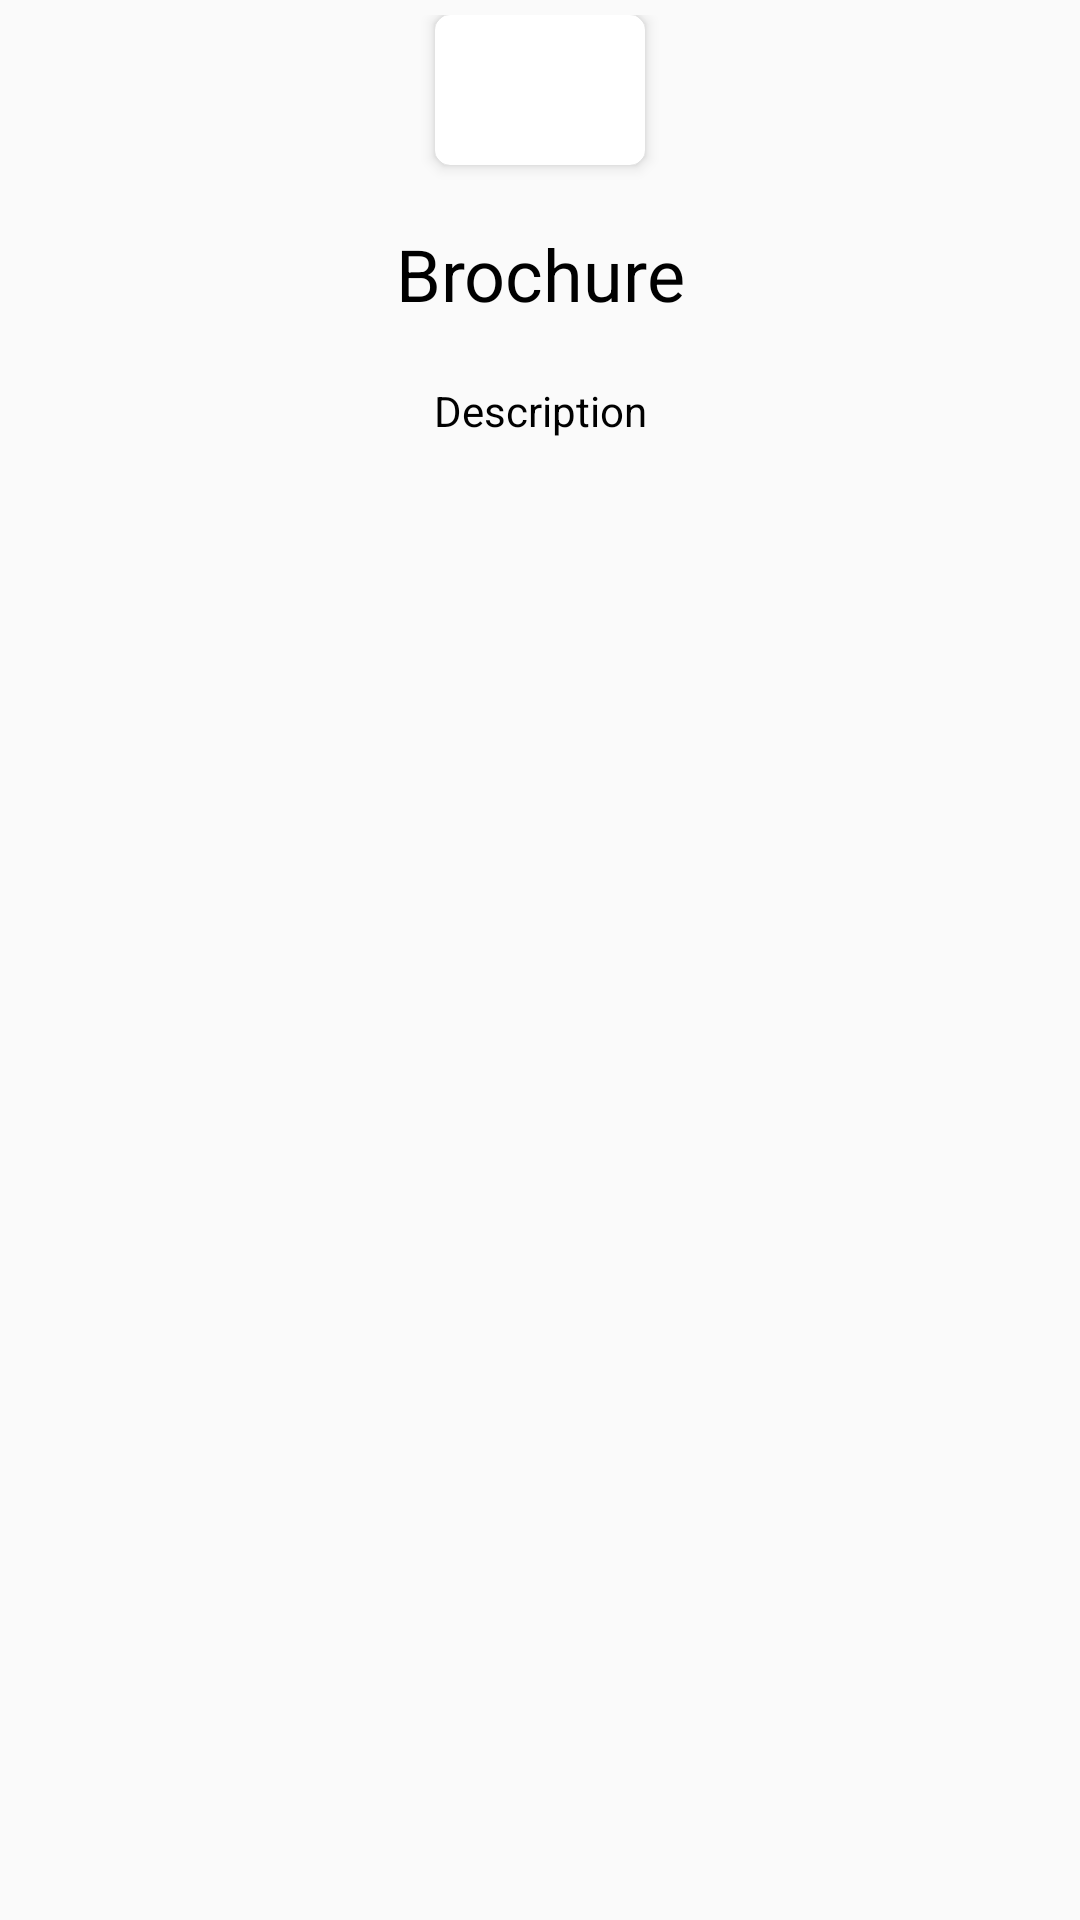

Write the Android layout XML for this screen, with the resource values it uses.
<!-- AndroidManifest.xml: application theme AppTheme -->
<!-- res/layout/item.xml -->
<?xml version="1.0" encoding="utf-8"?>
<LinearLayout xmlns:android="http://schemas.android.com/apk/res/android"
    xmlns:app="http://schemas.android.com/apk/res-auto"
    xmlns:tools="http://schemas.android.com/tools"
    android:layout_width="match_parent"
    android:layout_height="match_parent"
    android:layout_gravity="center_vertical"
    android:gravity="center|center_vertical"
    android:orientation="vertical">


    <LinearLayout
        android:id="@+id/card"
        android:layout_width="match_parent"
        android:layout_height="match_parent"
        android:layout_margin="5dp"
       android:orientation="vertical"

        >


        <RelativeLayout
            android:layout_width="match_parent"
            android:layout_height="match_parent"

            >

            <androidx.cardview.widget.CardView
                android:id="@+id/cardview"
                android:layout_width="wrap_content"
                android:layout_height="wrap_content"

                android:layout_centerHorizontal="true"
                android:layout_marginBottom="20dp"
                app:cardBackgroundColor="@color/colorWhite"
                app:cardCornerRadius="5dp"
                app:cardElevation="3dp"
                app:cardPreventCornerOverlap="false">

                <ImageView

                    android:id="@+id/image"
                    android:layout_width="wrap_content"
                    android:layout_height="wrap_content"
                    android:layout_centerHorizontal="true"
                    android:layout_gravity="center_horizontal"
                    android:layout_marginStart="30dp"
                    android:layout_marginLeft="30dp"
                    android:layout_marginTop="20dp"
                    android:layout_marginEnd="30dp"
                    android:layout_marginRight="30dp"
                    android:layout_marginBottom="20dp"
                    android:gravity="center_horizontal"
                    android:padding="5dp"
                    android:scaleType="centerInside"
                    android:src="@drawable/icon_code" />
            </androidx.cardview.widget.CardView>

            <TextView
                android:id="@+id/title"
                android:layout_width="match_parent"
                android:layout_height="wrap_content"
                android:layout_below="@id/cardview"
                android:layout_centerHorizontal="true"
                android:layout_marginLeft="16dp"
                android:layout_marginRight="16dp"
                android:gravity="center_horizontal"
                android:text="Brochure"
                android:textColor="@android:color/black"
                android:textSize="24sp" />

            <TextView
                android:id="@+id/desc"
                android:layout_width="match_parent"
                android:layout_height="wrap_content"
                android:layout_below="@id/title"

                android:layout_centerHorizontal="true"
                android:layout_marginLeft="16dp"
                android:layout_marginTop="20dp"
                android:layout_marginRight="16dp"
                android:layout_marginBottom="40dp"
                android:drawablePadding="10dp"
                android:ellipsize="end"
                android:gravity="center_horizontal"
                android:text="Description"
                android:textColor="@android:color/black"
                android:textSize="14sp" />

        </RelativeLayout>
    </LinearLayout>

</LinearLayout>
<!-- resources referenced by this layout -->
<resources>
  <color name="colorWhite">#FFFFFF</color>
  <style name="AppTheme" parent="Theme.AppCompat.Light.NoActionBar">
          
          <item name="colorPrimary">@color/colorPrimary</item>
          <item name="colorPrimaryDark">@color/colorPrimaryDark</item>
          <item name="colorAccent">@color/colorAccent</item>
          <item name="shapeAppearanceLargeComponent">@style/ShapeAppearanceOverlay.Demo</item>
      </style>
  <color name="colorPrimary">#008577</color>
  <color name="colorPrimaryDark">#00574B</color>
  <color name="colorAccent">#D81B60</color>
  <style name="ShapeAppearanceOverlay.Demo" parent="">
          <item name="cornerSize">0dp</item>
          <item name="cornerFamily">rounded</item>
      </style>
</resources>
